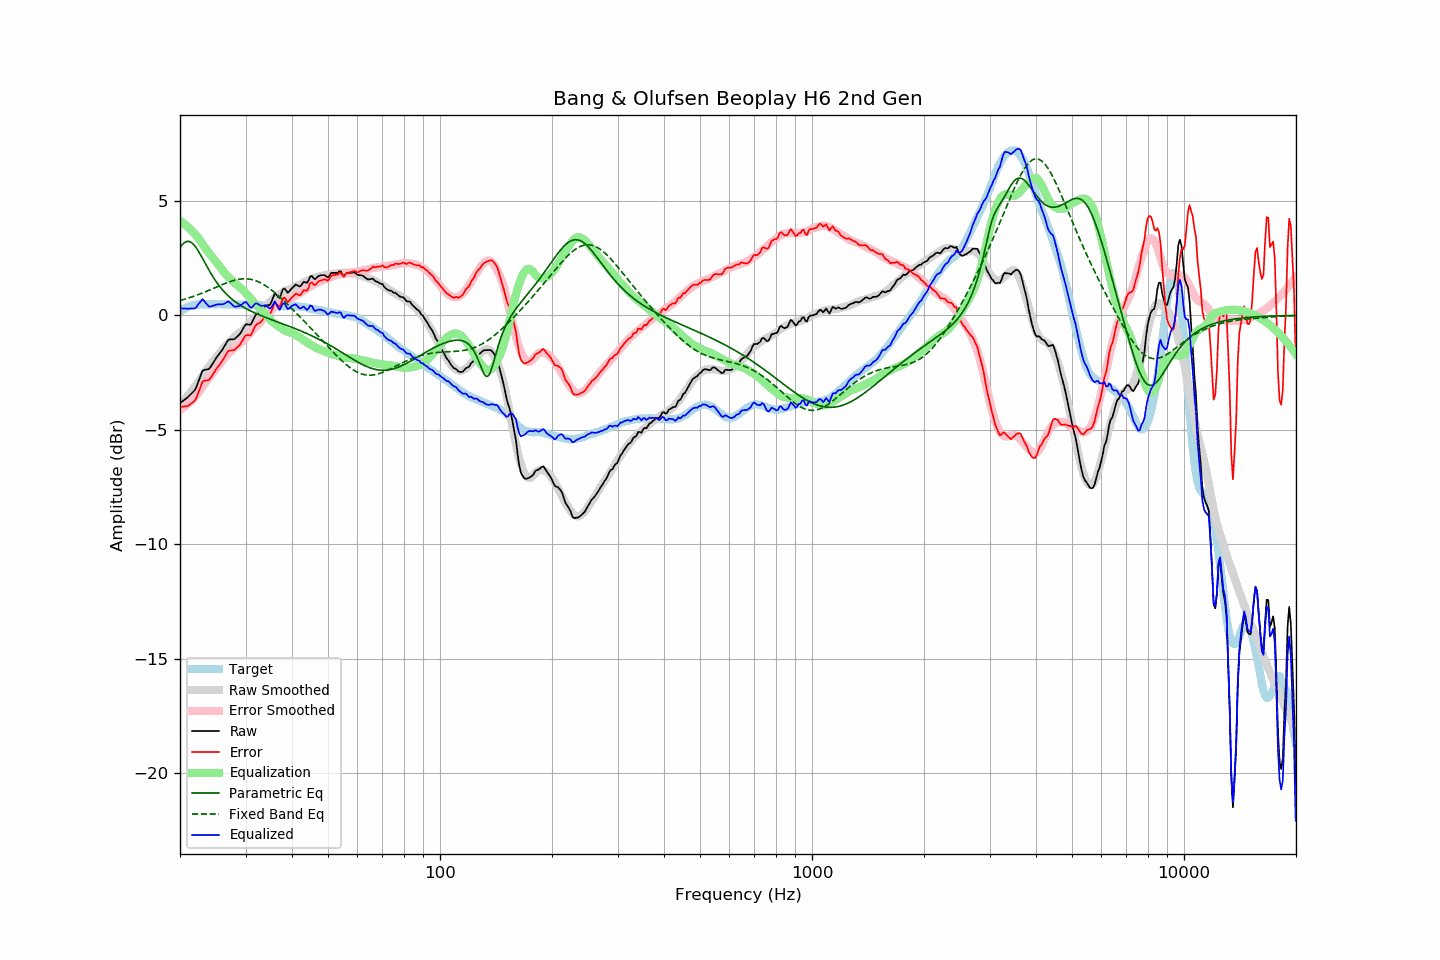

Values plotted in this chart, from the file beside it:
frequency, raw, error, smoothed, error_smoothed, equalization, parametric_eq, fixed_band_eq, equalized_raw, equalized_smoothed, target
20.00, -3.82, -3.99, -3.93, -4.13, 4.13, 2.96, 0.65, 0.30, 0.19, 0.17
20.20, -3.77, -3.99, -3.85, -4.08, 4.08, 3.05, 0.67, 0.31, 0.23, 0.22
20.40, -3.72, -3.99, -3.76, -4.03, 4.03, 3.13, 0.69, 0.30, 0.27, 0.27
20.61, -3.67, -3.97, -3.67, -3.97, 3.97, 3.19, 0.71, 0.30, 0.30, 0.29
20.81, -3.62, -3.97, -3.58, -3.91, 3.91, 3.22, 0.73, 0.29, 0.33, 0.35
21.02, -3.56, -3.95, -3.49, -3.85, 3.85, 3.23, 0.75, 0.29, 0.36, 0.39
21.23, -3.49, -3.90, -3.40, -3.79, 3.79, 3.22, 0.78, 0.30, 0.38, 0.41
21.44, -3.42, -3.85, -3.31, -3.72, 3.72, 3.19, 0.80, 0.30, 0.41, 0.43
21.66, -3.35, -3.80, -3.22, -3.65, 3.65, 3.13, 0.82, 0.30, 0.43, 0.44
21.87, -3.28, -3.74, -3.13, -3.58, 3.58, 3.05, 0.85, 0.30, 0.45, 0.46
22.09, -3.16, -3.63, -3.04, -3.50, 3.50, 2.96, 0.87, 0.34, 0.46, 0.48
22.31, -2.97, -3.45, -2.95, -3.42, 3.42, 2.86, 0.90, 0.45, 0.48, 0.49
22.54, -2.78, -3.27, -2.84, -3.32, 3.32, 2.74, 0.92, 0.54, 0.48, 0.49
22.76, -2.60, -3.09, -2.74, -3.22, 3.22, 2.62, 0.95, 0.62, 0.49, 0.49
22.99, -2.41, -2.89, -2.63, -3.12, 3.12, 2.49, 0.98, 0.71, 0.49, 0.48
23.22, -2.38, -2.86, -2.53, -3.02, 3.02, 2.36, 1.01, 0.64, 0.49, 0.48
23.45, -2.37, -2.85, -2.43, -2.92, 2.92, 2.23, 1.04, 0.55, 0.49, 0.48
23.69, -2.35, -2.84, -2.33, -2.82, 2.82, 2.10, 1.07, 0.47, 0.49, 0.49
23.92, -2.34, -2.83, -2.24, -2.73, 2.73, 1.98, 1.09, 0.39, 0.49, 0.49
24.16, -2.25, -2.74, -2.15, -2.64, 2.64, 1.86, 1.12, 0.39, 0.49, 0.49
24.40, -2.14, -2.63, -2.06, -2.55, 2.55, 1.74, 1.15, 0.41, 0.49, 0.50
24.65, -2.03, -2.52, -1.98, -2.46, 2.46, 1.63, 1.19, 0.43, 0.49, 0.49
24.89, -1.92, -2.40, -1.89, -2.38, 2.38, 1.52, 1.22, 0.46, 0.49, 0.49
25.14, -1.81, -2.30, -1.80, -2.29, 2.29, 1.42, 1.25, 0.48, 0.49, 0.49
25.39, -1.72, -2.21, -1.71, -2.20, 2.20, 1.33, 1.28, 0.48, 0.49, 0.50
25.65, -1.62, -2.12, -1.62, -2.11, 2.11, 1.24, 1.31, 0.49, 0.49, 0.50
25.91, -1.53, -2.02, -1.52, -2.01, 2.01, 1.15, 1.34, 0.48, 0.49, 0.49
26.16, -1.42, -1.90, -1.43, -1.92, 1.92, 1.07, 1.37, 0.50, 0.49, 0.49
26.43, -1.30, -1.79, -1.35, -1.83, 1.83, 0.99, 1.39, 0.53, 0.49, 0.49
26.69, -1.18, -1.67, -1.27, -1.76, 1.76, 0.92, 1.42, 0.57, 0.48, 0.49
26.96, -1.07, -1.56, -1.20, -1.69, 1.69, 0.85, 1.45, 0.61, 0.48, 0.49
27.23, -1.05, -1.54, -1.13, -1.61, 1.61, 0.79, 1.47, 0.56, 0.48, 0.49
27.50, -1.04, -1.53, -1.06, -1.54, 1.54, 0.73, 1.50, 0.50, 0.48, 0.49
27.77, -1.04, -1.52, -0.99, -1.47, 1.47, 0.67, 1.52, 0.43, 0.48, 0.48
28.05, -1.03, -1.51, -0.93, -1.41, 1.41, 0.62, 1.54, 0.38, 0.48, 0.48
28.33, -0.96, -1.43, -0.88, -1.35, 1.35, 0.56, 1.55, 0.39, 0.47, 0.47
28.62, -0.90, -1.37, -0.82, -1.30, 1.30, 0.51, 1.57, 0.39, 0.47, 0.47
28.90, -0.83, -1.31, -0.77, -1.24, 1.24, 0.47, 1.58, 0.41, 0.47, 0.48
29.19, -0.73, -1.20, -0.71, -1.18, 1.18, 0.42, 1.59, 0.45, 0.47, 0.47
29.48, -0.61, -1.09, -0.65, -1.12, 1.12, 0.38, 1.60, 0.51, 0.47, 0.48
29.78, -0.48, -0.95, -0.58, -1.05, 1.05, 0.34, 1.60, 0.57, 0.47, 0.47
30.08, -0.39, -0.87, -0.51, -0.98, 0.98, 0.30, 1.60, 0.58, 0.47, 0.48
30.38, -0.39, -0.86, -0.43, -0.90, 0.90, 0.26, 1.59, 0.51, 0.46, 0.47
30.68, -0.40, -0.87, -0.35, -0.82, 0.82, 0.23, 1.59, 0.41, 0.46, 0.47
30.99, -0.40, -0.87, -0.27, -0.73, 0.73, 0.19, 1.57, 0.33, 0.46, 0.47
31.30, -0.27, -0.73, -0.19, -0.65, 0.65, 0.16, 1.56, 0.37, 0.46, 0.46
31.61, -0.12, -0.58, -0.12, -0.57, 0.57, 0.12, 1.54, 0.45, 0.46, 0.46
31.93, 0.02, -0.44, -0.05, -0.51, 0.51, 0.09, 1.52, 0.52, 0.45, 0.46
32.24, 0.07, -0.38, 0.00, -0.45, 0.45, 0.06, 1.49, 0.52, 0.45, 0.45
32.57, 0.11, -0.34, 0.07, -0.37, 0.37, 0.03, 1.46, 0.48, 0.44, 0.45
32.89, 0.14, -0.31, 0.15, -0.29, 0.29, 0.00, 1.43, 0.43, 0.44, 0.45
33.22, 0.21, -0.23, 0.23, -0.20, 0.20, -0.03, 1.39, 0.41, 0.44, 0.44
33.55, 0.31, -0.13, 0.31, -0.12, 0.12, -0.05, 1.35, 0.43, 0.43, 0.44
33.89, 0.40, -0.03, 0.38, -0.05, 0.05, -0.08, 1.31, 0.45, 0.43, 0.43
34.23, 0.44, 0.01, 0.45, 0.02, -0.02, -0.11, 1.26, 0.41, 0.42, 0.43
34.57, 0.45, 0.03, 0.52, 0.10, -0.10, -0.14, 1.21, 0.35, 0.42, 0.42
34.92, 0.47, 0.05, 0.59, 0.18, -0.18, -0.16, 1.16, 0.29, 0.41, 0.42
35.27, 0.61, 0.20, 0.65, 0.24, -0.24, -0.19, 1.11, 0.36, 0.41, 0.41
35.62, 0.79, 0.38, 0.71, 0.30, -0.30, -0.22, 1.05, 0.48, 0.41, 0.41
35.97, 0.98, 0.57, 0.77, 0.36, -0.36, -0.24, 0.99, 0.61, 0.41, 0.41
... 635 more rows
